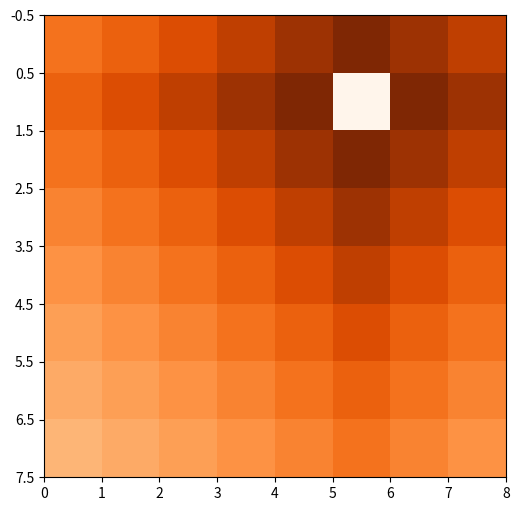

Generate this figure with matplotlib: (Note: this script raises an exception after producing the figure.)
import numpy as np
from matplotlib import pyplot as plt

grid_size = 8
Qs = np.zeros(shape=(grid_size, grid_size, 4))
rewards = np.zeros(shape=(grid_size, grid_size))

initial_state = (7, 0)  # given
goal_state = (1, 5)  # given

rewards[goal_state] = 100

discount_factor = 0.9
lr = 0.5

actions = [0, 1, 2, 3]
action_indices = [(0, -1), (0, 1), (-1, 0), (1, 0)]
NUM_EPISODE = 10000


def init():
    global Qs
    Qs = np.zeros(shape=(grid_size, grid_size, 4))


def epsilon_greedy(s, eps=0.9):
    val = np.random.uniform()
    if val < eps:
        return np.random.randint(low=0, high=len(actions))
    return np.argmax(Qs[s])


def is_valid_action(s, a):
    return (a == 0 and s[1] > 0) or \
           (a == 1 and s[1] < grid_size - 1) or \
           (a == 2 and s[0] > 0) or \
           (a == 3 and s[0] < grid_size - 1)


def take_action(s, a, det=True):
    if det is False:
        val = np.random.uniform()
        if val >= 0.5:
            if a == 0 or a == 1:
                if val <= 0.75:
                    a = 2
                else:
                    a = 3
            elif a == 2 or a == 3:
                if val <= 0.75:
                    a = 0
                else:
                    a = 1

    if is_valid_action(s, a):
        a_i = action_indices[a]
        s = (s[0] + a_i[0], s[1] + a_i[1])

    return s, rewards[s]


def run(det=True):
    for _ in range(NUM_EPISODE):
        s = initial_state
        a = epsilon_greedy(s)
        while s != goal_state:
            s_prime, r = take_action(s, a, det=det)
            if det:
                if s != s_prime:
                    Qs[s][a] = Qs[s][a] + lr * (r + discount_factor * np.max(Qs[s_prime]) - Qs[s][a])
                a = epsilon_greedy(s_prime)
                s = s_prime
            else:
                a_prime = epsilon_greedy(s_prime)
                if s != s_prime:
                    Qs[s][a] = Qs[s][a] + lr * (r + discount_factor * Qs[s_prime][a_prime] - Qs[s][a])
                s = s_prime
                a = a_prime


def visualize():
    max_vals = np.max(Qs, axis=-1)
    max_actions = np.argmax(Qs, axis=-1)

    plt.figure(figsize=(6, 6))
    plt.imshow(max_vals, cmap='Oranges', interpolation='nearest', vmin=0, vmax=100)

    ax = plt.gca()
    ax.set_xticks(np.arange(9) - .5)
    ax.set_yticks(np.arange(9) - .5)
    ax.set_xticklabels(range(9))
    ax.set_yticklabels(range(9, -1, -1))

    action_dict = {0: (-1, 0), 1: (1, 0), 2: (0, 1), 3: (0, -1)}

    for y in range(grid_size-1, -1, -1):
        for x in range(grid_size-1, -1, -1):
            best_action = max_actions[y, x]
            best_value = max_vals[y, x]

            plt.text(x, y, str(int(best_value)), color='black', size=16, verticalalignment='center', horizontalalignment='center',
                     fontweight='bold')

            u, v = action_dict[best_action]
            plt.arrow(x, y, u * .3, -v * .3, color='cyan', head_width=0.12, head_length=0.12)
    plt.show()


run()
visualize()

init()

run(det=False)
visualize()
